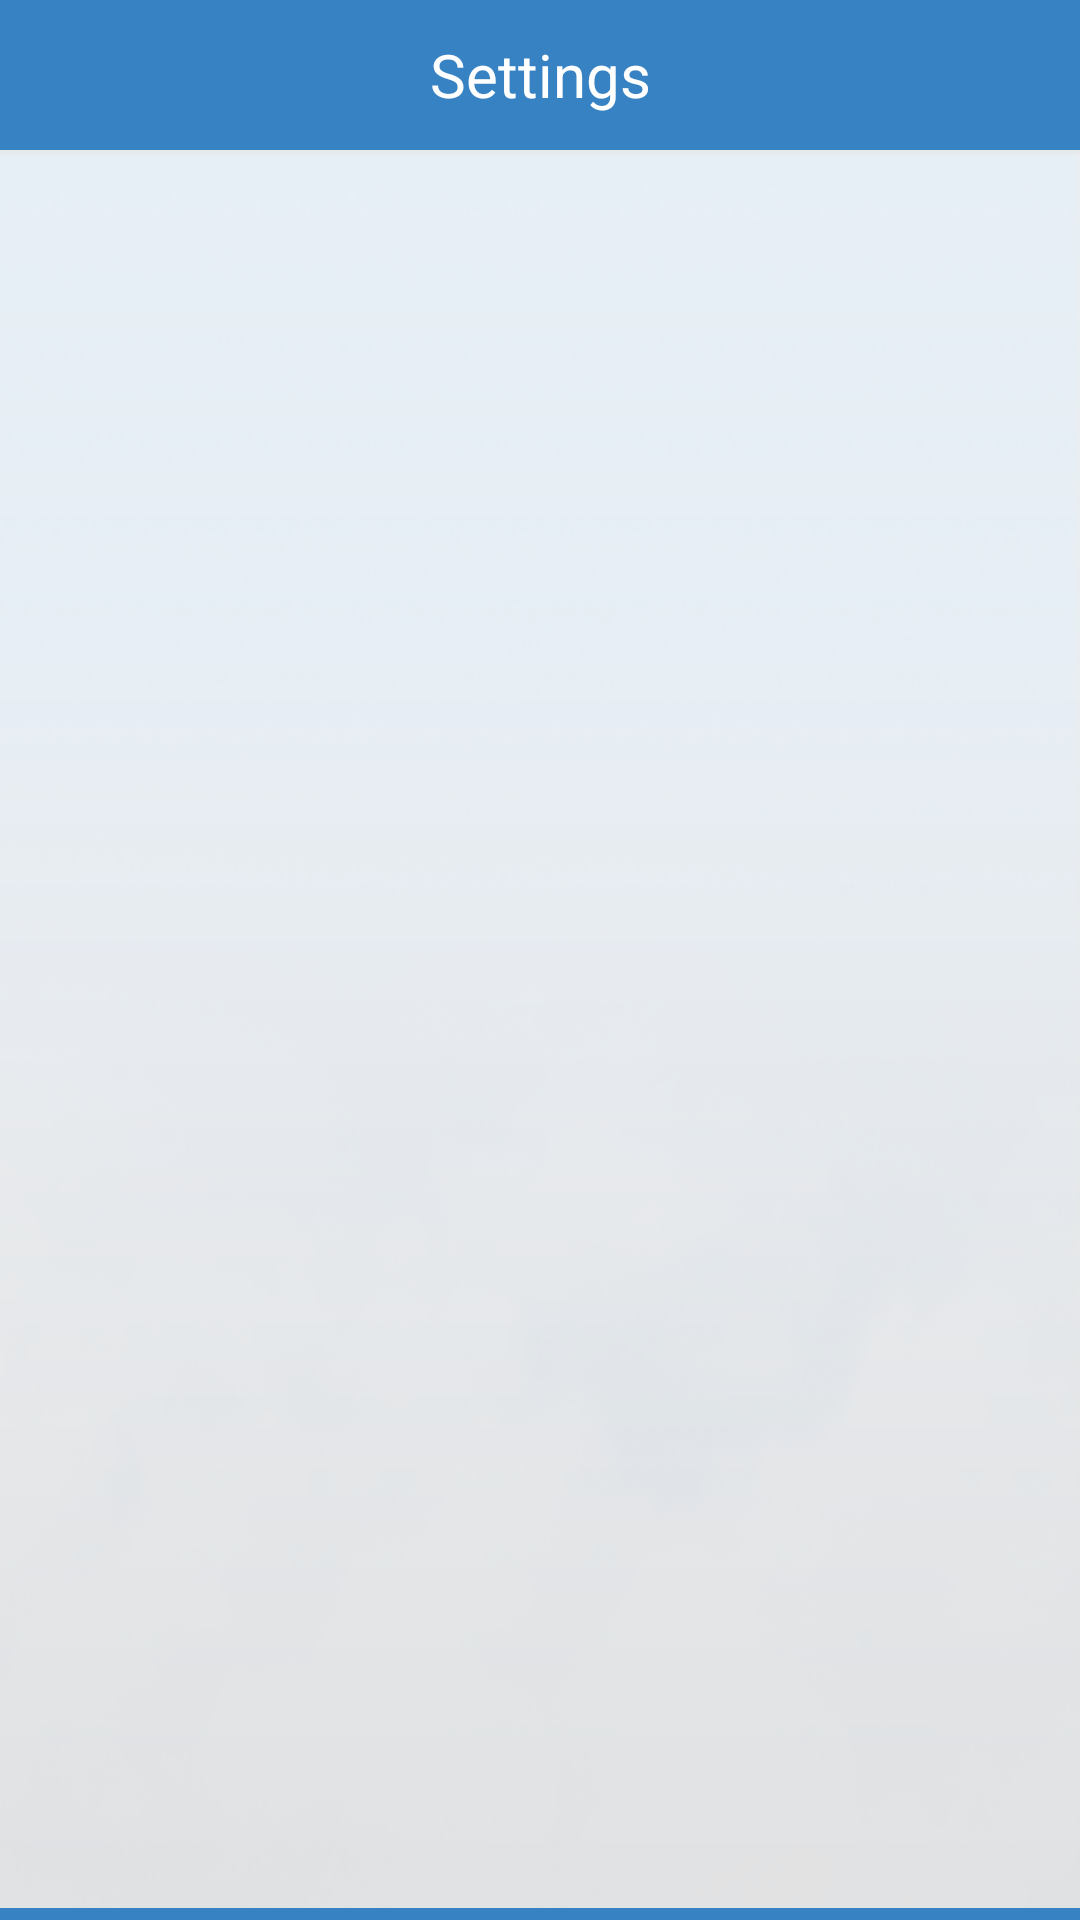

Android layout source for this screen:
<!-- AndroidManifest.xml: application theme AppTheme -->
<!-- res/layout/activity_settings.xml -->
<RelativeLayout xmlns:android="http://schemas.android.com/apk/res/android"
    android:id="@+id/settings"
    android:layout_width="fill_parent"
    android:layout_height="fill_parent"
    android:background="@color/background_color" >

    <LinearLayout
        android:layout_width="fill_parent"
        android:layout_height="fill_parent"
        android:background="#ff3782c3"
        android:orientation="vertical" >

        <RelativeLayout
            android:layout_width="fill_parent"
            android:layout_height="50dip"
            style="@style/header_title_background" >

            <Button
                android:id="@+id/btn_back_main"
                android:layout_width="wrap_content"
                android:layout_height="wrap_content"
                android:background="@drawable/clean_cache_back_btn_image" />

            <TextView
                android:id="@+id/custom_title_txt"
                style="@style/titleBarText"
                android:layout_width="fill_parent"
                android:layout_height="wrap_content"
                android:layout_centerVertical="true"
                android:gravity="center"
                android:text="@string/Settings" />
        </RelativeLayout>

        <RelativeLayout
            android:id="@+id/relativeLayoutBtns"
            android:layout_width="fill_parent"
            android:layout_height="fill_parent"
            android:layout_marginBottom="4.0dip"
            android:background="@drawable/main_btn_background" >

            <ExpandableListView
                android:id="@+id/expandableListView1"
                android:layout_width="fill_parent"
                android:layout_height="wrap_content"
                android:layout_marginBottom="76dp"
                android:layout_marginRight="16dp" >
            </ExpandableListView>
        </RelativeLayout>
    </LinearLayout>

</RelativeLayout>
<!-- resources referenced by this layout -->
<resources>
  <color name="background_color">#fff5f6fa</color>
  <!-- drawable main_btn_background: png bitmap (drawable-hdpi, 39875 bytes) -->
  <string name="Settings">Settings</string>
  <style name="header_title_background">
          <item name="android:src">@drawable/title_background_img</item>
          
      </style>
  <style name="titleBarText">
          <item name="android:textSize">20.0sp</item>
          <item name="android:textColor">@color/textColorPrimary</item>
          <item name="android:gravity">center_vertical</item>
      </style>
  <style name="AppTheme" parent="AppBaseTheme">
          <item name="android:windowNoTitle">true</item>
          
      </style>
  <!-- drawable title_background_img: png bitmap (drawable-hdpi, 4121 bytes) -->
  <color name="textColorPrimary">#ffffffff</color>
  <style name="AppBaseTheme" parent="android:Theme.Light">
          
      </style>
</resources>
